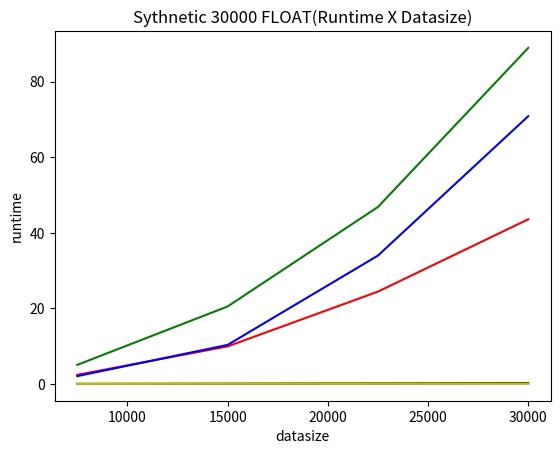

Generate this figure with matplotlib: (Note: this script raises an exception after producing the figure.)
import matplotlib.pyplot as plt
import matplotlib.patches as mpatches

plt.figure(1)
plt.title("Sythnetic 30000 FLOAT(Runtime X Datasize)")
plt.xlabel("datasize")
plt.ylabel("runtime")
x = [7500, 15000, 22500, 30000]
y1 = [2.44175100327, 9.95923709869, 24.4400219917, 43.5649938583]
y2 = [2.1013600826263428, 10.35594892501831, 33.96936798095703, 70.82162499427795]
y3 = [5.075958013534546, 20.517974853515625, 46.82105302810669, 88.88357400894165]
y4 = [0.05208611488342285, 0.10231304168701172, 0.16138005256652832, 0.22714900970458984]
y5 = [0.03648805618286133, 0.07793593406677246, 0.10253500938415527, 0.10337686538696289]
insertsort = plt.plot(x, y1, 'r')
selectsort = plt.plot(x, y2, 'b')
bubblesort = plt.plot(x, y3, 'g')
mergesort = plt.plot(x, y4, 'k')
quicksort = plt.plot(x, y5, 'y', label='quci')
patches = [mpatches.Patch(color='r'), mpatches.Patch(color='b'), mpatches.Patch(color='g'), mpatches.Patch(color='k'), mpatches.Patch(color='yellow')]
plt.legend(patches, ('insertionsort', 'selectionsort', 'bubblesort', 'mergesort', 'quicksort'), 'best', fontsize="small", ncol=2)


plt.show()